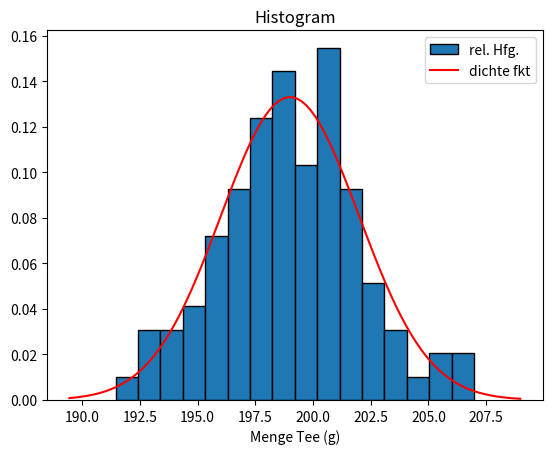

The matplotlib source for this figure:
import matplotlib.pyplot as plt
from scipy.stats import norm
import numpy as np

mu = 199
sigma = 3
N = 100

Daten = norm.rvs(mu, sigma, N)

# print(Daten)

mean_abgefullte_menge = np.mean(Daten)

print(f"Mittelwert: {mean_abgefullte_menge} g")

prob_less_than_195g = norm.cdf(195, mu, sigma)
print(f"Wahrscheinlichkeit 195 g Tee abgefüllt werden: {prob_less_than_195g:.4f}")

prob_between_195g_and_198g = norm.cdf(198, mu, sigma) - norm.cdf(195, mu, sigma)
print(f"Wahrscheinlichkeit zwischen 195 g und 198 g Tee abgefüllt werden: {prob_between_195g_and_198g:.4f}")

prob_more_than_195g = 1 - norm.cdf(195, mu, sigma)
print(f"Wahrscheinlichkeit mehr als 195 g Tee abgefüllt werden: {prob_more_than_195g:.4f}")

hist, bins, _ = plt.hist(Daten, bins=16, density=True, edgecolor="black", label="rel. Hfg.")

x = np.linspace(min(Daten) - 2, max(Daten) + 2, 100)

linie = norm.pdf(x, mu, sigma)

plt.plot(x, linie, color="red", label="dichte fkt")

plt.title('Histogram')
plt.xlabel('Menge Tee (g)')
plt.legend()

plt.show()

Hfg, Klasse = np.histogram(Daten, bins=16)

for i, count in enumerate(Hfg):
    jos = Klasse[i]
    sus = Klasse[i + 1]
    print(f"abs. Hfg. {count} - Klasse [{jos:.4f}, {sus:.4f}]")
